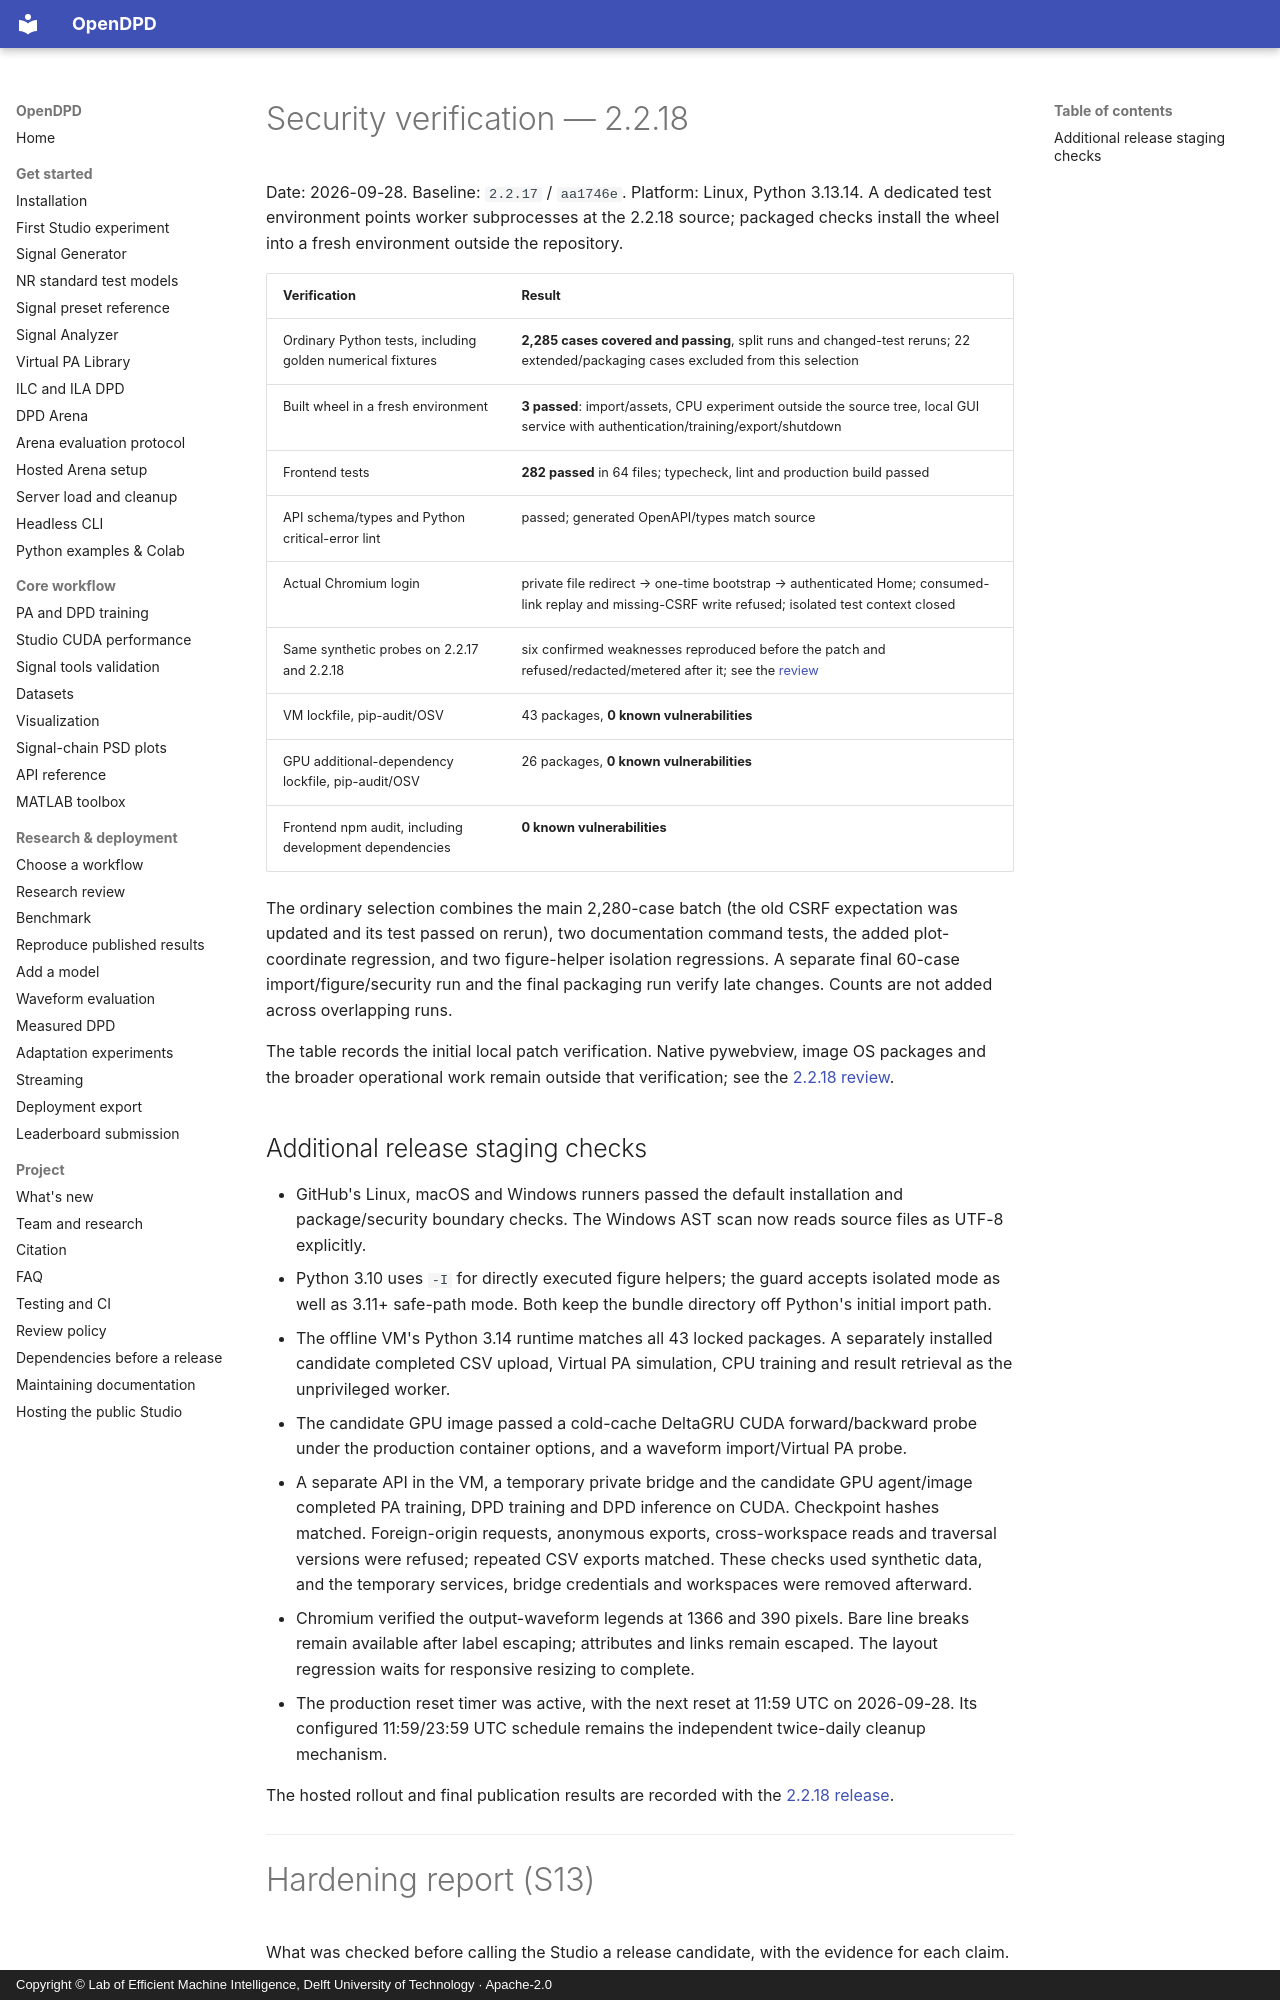

repository: lab-emi/OpenDPD · page: releases/hardening-report/index.html · generator: mkdocs · copyright: Copyright © Lab of Efficient Machine Intelligence, Delft University of Technology · Apache-2.0

# Security verification — 2.2.18

Date: 2026-09-28. Baseline: `2.2.17` / `aa1746e`. Platform: Linux, Python 3.13.14. A dedicated test environment points worker subprocesses at the 2.2.18 source; packaged checks install the wheel into a fresh environment outside the repository.

| Verification | Result |
|---|---|
| Ordinary Python tests, including golden numerical fixtures | **2,285 cases covered and passing**, split runs and changed-test reruns; 22 extended/packaging cases excluded from this selection |
| Built wheel in a fresh environment | **3 passed**: import/assets, CPU experiment outside the source tree, local GUI service with authentication/training/export/shutdown |
| Frontend tests | **282 passed** in 64 files; typecheck, lint and production build passed |
| API schema/types and Python critical-error lint | passed; generated OpenAPI/types match source |
| Actual Chromium login | private file redirect → one-time bootstrap → authenticated Home; consumed-link replay and missing-CSRF write refused; isolated test context closed |
| Same synthetic probes on 2.2.17 and 2.2.18 | six confirmed weaknesses reproduced before the patch and refused/redacted/metered after it; see the [review](security-review-2.2.18.md) |
| VM lockfile, pip-audit/OSV | 43 packages, **0 known vulnerabilities** |
| GPU additional-dependency lockfile, pip-audit/OSV | 26 packages, **0 known vulnerabilities** |
| Frontend npm audit, including development dependencies | **0 known vulnerabilities** |

The ordinary selection combines the main 2,280-case batch (the old CSRF expectation was updated and its test passed on rerun), two documentation command tests, the added plot-coordinate regression, and two figure-helper isolation regressions. A separate final 60-case import/figure/security run and the final packaging run verify late changes. Counts are not added across overlapping runs.

The table records the initial local patch verification. Native pywebview, image OS packages and the broader operational work remain outside that verification; see the [2.2.18 review](security-review-2.2.18.md).

## Additional release staging checks

- GitHub's Linux, macOS and Windows runners passed the default installation and package/security boundary checks. The Windows AST scan now reads source files as UTF-8 explicitly.
- Python 3.10 uses `-I` for directly executed figure helpers; the guard accepts isolated mode as well as 3.11+ safe-path mode. Both keep the bundle directory off Python's initial import path.
- The offline VM's Python 3.14 runtime matches all 43 locked packages. A separately installed candidate completed CSV upload, Virtual PA simulation, CPU training and result retrieval as the unprivileged worker.
- The candidate GPU image passed a cold-cache DeltaGRU CUDA forward/backward probe under the production container options, and a waveform import/Virtual PA probe.
- A separate API in the VM, a temporary private bridge and the candidate GPU agent/image completed PA training, DPD training and DPD inference on CUDA. Checkpoint hashes matched. Foreign-origin requests, anonymous exports, cross-workspace reads and traversal versions were refused; repeated CSV exports matched. These checks used synthetic data, and the temporary services, bridge credentials and workspaces were removed afterward.
- Chromium verified the output-waveform legends at 1366 and 390 pixels. Bare line breaks remain available after label escaping; attributes and links remain escaped. The layout regression waits for responsive resizing to complete.
- The production reset timer was active, with the next reset at 11:59 UTC on 2026-09-28. Its configured 11:59/23:59 UTC schedule remains the independent twice-daily cleanup mechanism.

The hosted rollout and final publication results are recorded with the [2.2.18 release](https://github.com/lab-emi/OpenDPD/releases/tag/v2.2.18).

---
